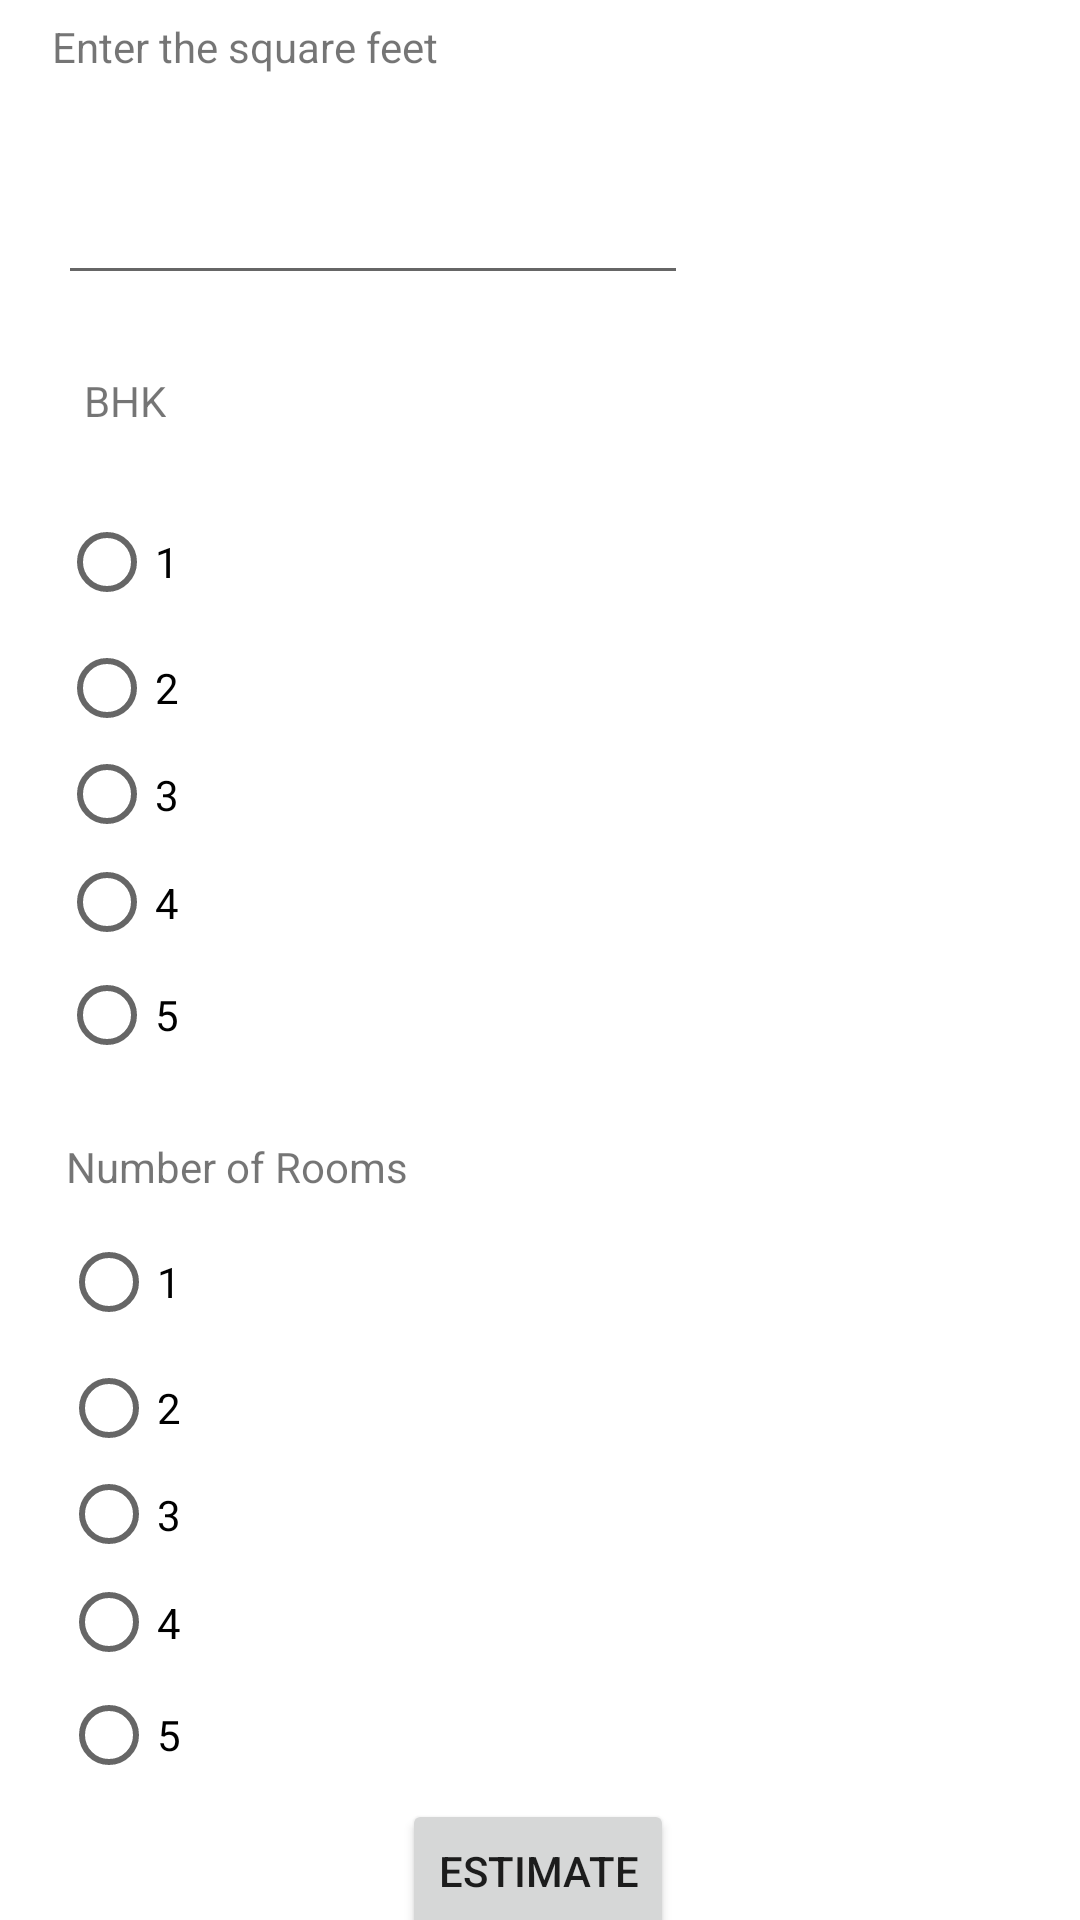

Reconstruct the res/layout file that produces this screen, plus the resources it refers to.
<!-- AndroidManifest.xml: application theme Theme.PanthersRealEstate -->
<!-- res/layout/activity_estimate.xml -->
<?xml version="1.0" encoding="utf-8"?>
<androidx.constraintlayout.widget.ConstraintLayout xmlns:android="http://schemas.android.com/apk/res/android"
    xmlns:app="http://schemas.android.com/apk/res-auto"
    xmlns:tools="http://schemas.android.com/tools"
    android:layout_width="match_parent"
    android:layout_height="match_parent"
    tools:context=".Estimate">


    <TextView
        android:id="@+id/textView4"
        android:layout_width="257dp"
        android:layout_height="31dp"
        android:text="Enter the square feet"
        app:layout_constraintBottom_toBottomOf="parent"
        app:layout_constraintEnd_toEndOf="parent"
        app:layout_constraintHorizontal_bias="0.168"
        app:layout_constraintStart_toStartOf="parent"
        app:layout_constraintTop_toTopOf="parent"
        app:layout_constraintVertical_bias="0.01" />

    <EditText
        android:id="@+id/editTextNumber"
        android:layout_width="wrap_content"
        android:layout_height="wrap_content"
        android:layout_marginTop="20dp"
        android:ems="10"
        android:inputType="number"
        app:layout_constraintBottom_toBottomOf="parent"
        app:layout_constraintEnd_toEndOf="parent"
        app:layout_constraintHorizontal_bias="0.129"
        app:layout_constraintStart_toStartOf="parent"
        app:layout_constraintTop_toBottomOf="@+id/textView4"
        app:layout_constraintVertical_bias="0.0" />

    <TextView
        android:id="@+id/textView6"
        android:layout_width="wrap_content"
        android:layout_height="wrap_content"
        android:text="BHK"
        app:layout_constraintBottom_toBottomOf="parent"
        app:layout_constraintEnd_toEndOf="parent"
        app:layout_constraintHorizontal_bias="0.084"
        app:layout_constraintStart_toStartOf="parent"
        app:layout_constraintTop_toBottomOf="@+id/editTextNumber"
        app:layout_constraintVertical_bias="0.049" />

    <RadioGroup
        android:id="@+id/radioGroup"
        android:layout_width="181dp"
        android:layout_height="193dp"
        app:layout_constraintBottom_toBottomOf="parent"
        app:layout_constraintEnd_toEndOf="parent"
        app:layout_constraintHorizontal_bias="0.11"
        app:layout_constraintStart_toStartOf="parent"
        app:layout_constraintTop_toBottomOf="@+id/textView6"
        app:layout_constraintVertical_bias="0.067">

        <RadioButton
            android:id="@+id/radioButton"
            android:layout_width="171dp"
            android:layout_height="wrap_content"
            android:text="1" />

        <RadioButton
            android:id="@+id/radioButton2"
            android:layout_width="174dp"
            android:layout_height="36dp"
            android:text="2" />

        <RadioButton
            android:id="@+id/radioButton3"
            android:layout_width="176dp"
            android:layout_height="35dp"
            android:text="3" />

        <RadioButton
            android:id="@+id/radioButton4"
            android:layout_width="176dp"
            android:layout_height="37dp"
            android:text="4" />

        <RadioButton
            android:id="@+id/radioButton5"
            android:layout_width="177dp"
            android:layout_height="30dp"
            android:layout_marginTop="4dp"
            android:text="5" />
    </RadioGroup>

    <TextView
        android:id="@+id/textView7"
        android:layout_width="wrap_content"
        android:layout_height="wrap_content"
        android:text="Number of Rooms"
        app:layout_constraintBottom_toBottomOf="parent"
        app:layout_constraintEnd_toEndOf="parent"
        app:layout_constraintHorizontal_bias="0.09"
        app:layout_constraintStart_toStartOf="parent"
        app:layout_constraintTop_toBottomOf="@+id/radioGroup"
        app:layout_constraintVertical_bias="0.087" />

    <RadioGroup
        android:id="@+id/radioGroup2"
        android:layout_width="176dp"
        android:layout_height="192dp"
        app:layout_constraintBottom_toBottomOf="parent"
        app:layout_constraintEnd_toEndOf="parent"
        app:layout_constraintHorizontal_bias="0.11"
        app:layout_constraintStart_toStartOf="parent"
        app:layout_constraintTop_toBottomOf="@+id/textView7"
        app:layout_constraintVertical_bias="0.098">

        <RadioButton
            android:id="@+id/radioButton11"
            android:layout_width="171dp"
            android:layout_height="wrap_content"
            android:text="1" />

        <RadioButton
            android:id="@+id/radioButton22"
            android:layout_width="174dp"
            android:layout_height="36dp"
            android:text="2" />

        <RadioButton
            android:id="@+id/radioButton33"
            android:layout_width="176dp"
            android:layout_height="35dp"
            android:text="3" />

        <RadioButton
            android:id="@+id/radioButton44"
            android:layout_width="176dp"
            android:layout_height="37dp"
            android:text="4" />

        <RadioButton
            android:id="@+id/radioButton55"
            android:layout_width="match_parent"
            android:layout_height="30dp"
            android:layout_marginTop="4dp"
            android:text="5" />
    </RadioGroup>

    <Button
        android:id="@+id/button2"
        android:layout_width="wrap_content"
        android:layout_height="wrap_content"
        android:layout_marginTop="12dp"
        android:text="Estimate"
        app:layout_constraintBottom_toBottomOf="parent"
        app:layout_constraintEnd_toEndOf="parent"
        app:layout_constraintHorizontal_bias="0.498"
        app:layout_constraintStart_toStartOf="parent"
        app:layout_constraintTop_toBottomOf="@+id/radioGroup2" />


</androidx.constraintlayout.widget.ConstraintLayout>
<!-- resources referenced by this layout -->
<resources>
  <style name="Theme.PanthersRealEstate" parent="Theme.MaterialComponents.DayNight.DarkActionBar">
          
          <item name="colorPrimary">@color/purple_500</item>
          <item name="colorPrimaryVariant">@color/purple_700</item>
          <item name="colorOnPrimary">@color/white</item>
          
          <item name="colorSecondary">@color/teal_200</item>
          <item name="colorSecondaryVariant">@color/teal_700</item>
          <item name="colorOnSecondary">@color/black</item>
          
          <item name="android:statusBarColor" tools:targetApi="l">?attr/colorPrimaryVariant</item>
          
      </style>
  <!-- not gathered from this repository: default colours our renderer supplied (Android Studio template values) -->
  <color name="purple_500">#FF6200EE</color>
  <color name="purple_700">#FF3700B3</color>
  <color name="teal_200">#FF03DAC5</color>
  <color name="teal_700">#FF018786</color>
  <color name="black">#FF000000</color>
  <color name="white">#FFFFFFFF</color>
</resources>
